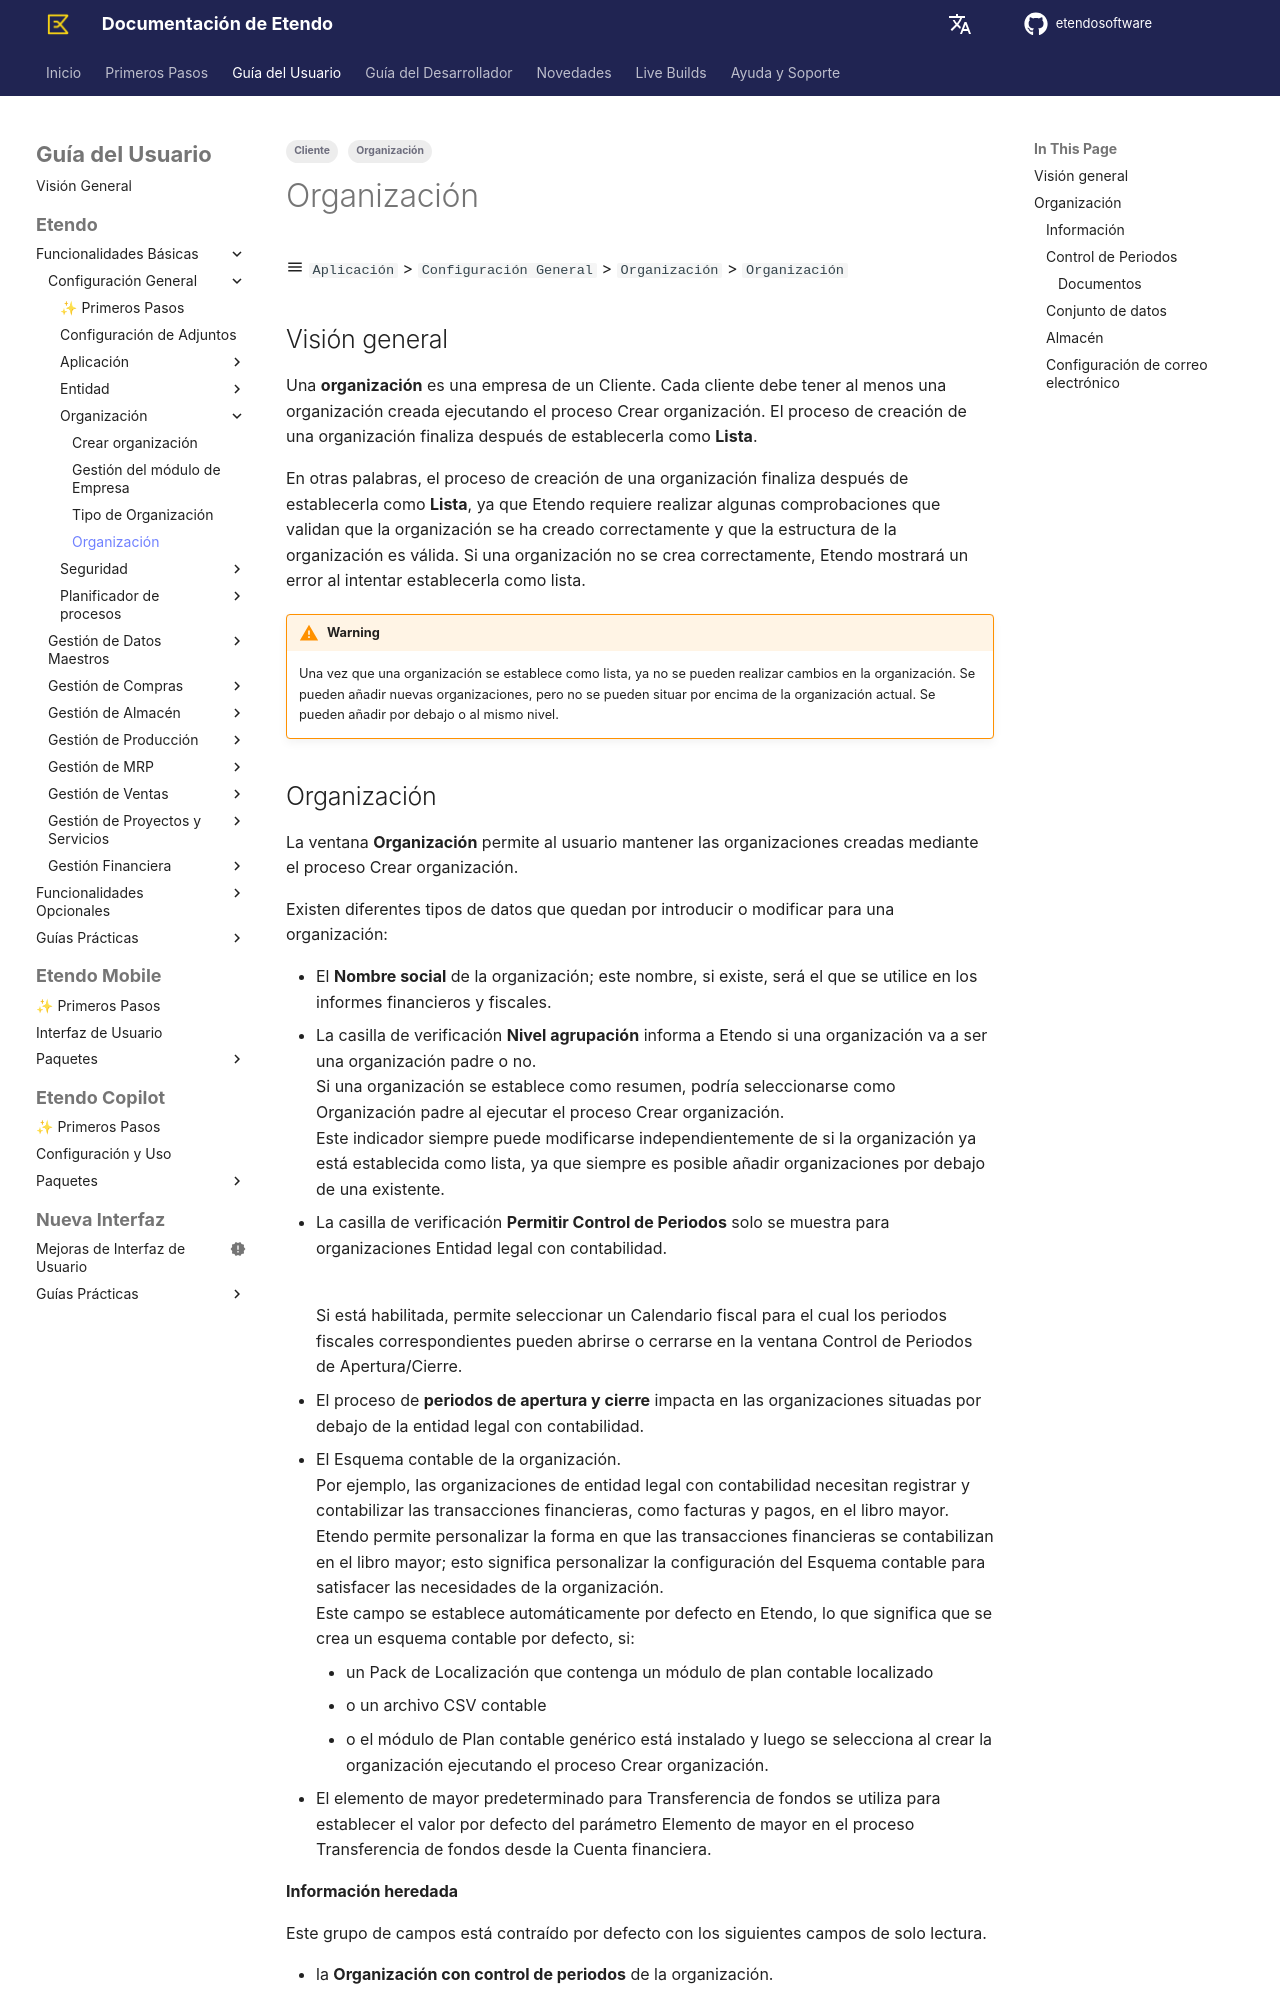

repository: etendosoftware/docs · page: es/user-guide/etendo-classic/basic-features/general-setup/enterprise-model/organization/index.html · generator: mkdocs

---
title: Organización
tags:
    - Organización
    - Cliente
---

# Organización { #organization }

:material-menu: `Aplicación` > `Configuración General` > `Organización` > `Organización`

## Visión general { #overview }

Una **organización** es una empresa de un Cliente. Cada cliente debe tener al menos una organización creada ejecutando el proceso Crear organización. El proceso de creación de una organización finaliza después de establecerla como **Lista**.

En otras palabras, el proceso de creación de una organización finaliza después de establecerla como **Lista**, ya que Etendo requiere realizar algunas comprobaciones que validan que la organización se ha creado correctamente y que la estructura de la organización es válida. Si una organización no se crea correctamente, Etendo mostrará un error al intentar establecerla como lista.

!!!warning
    Una vez que una organización se establece como lista, ya no se pueden realizar cambios en la organización. Se pueden añadir nuevas organizaciones, pero no se pueden situar por encima de la organización actual. Se pueden añadir por debajo o al mismo nivel.
